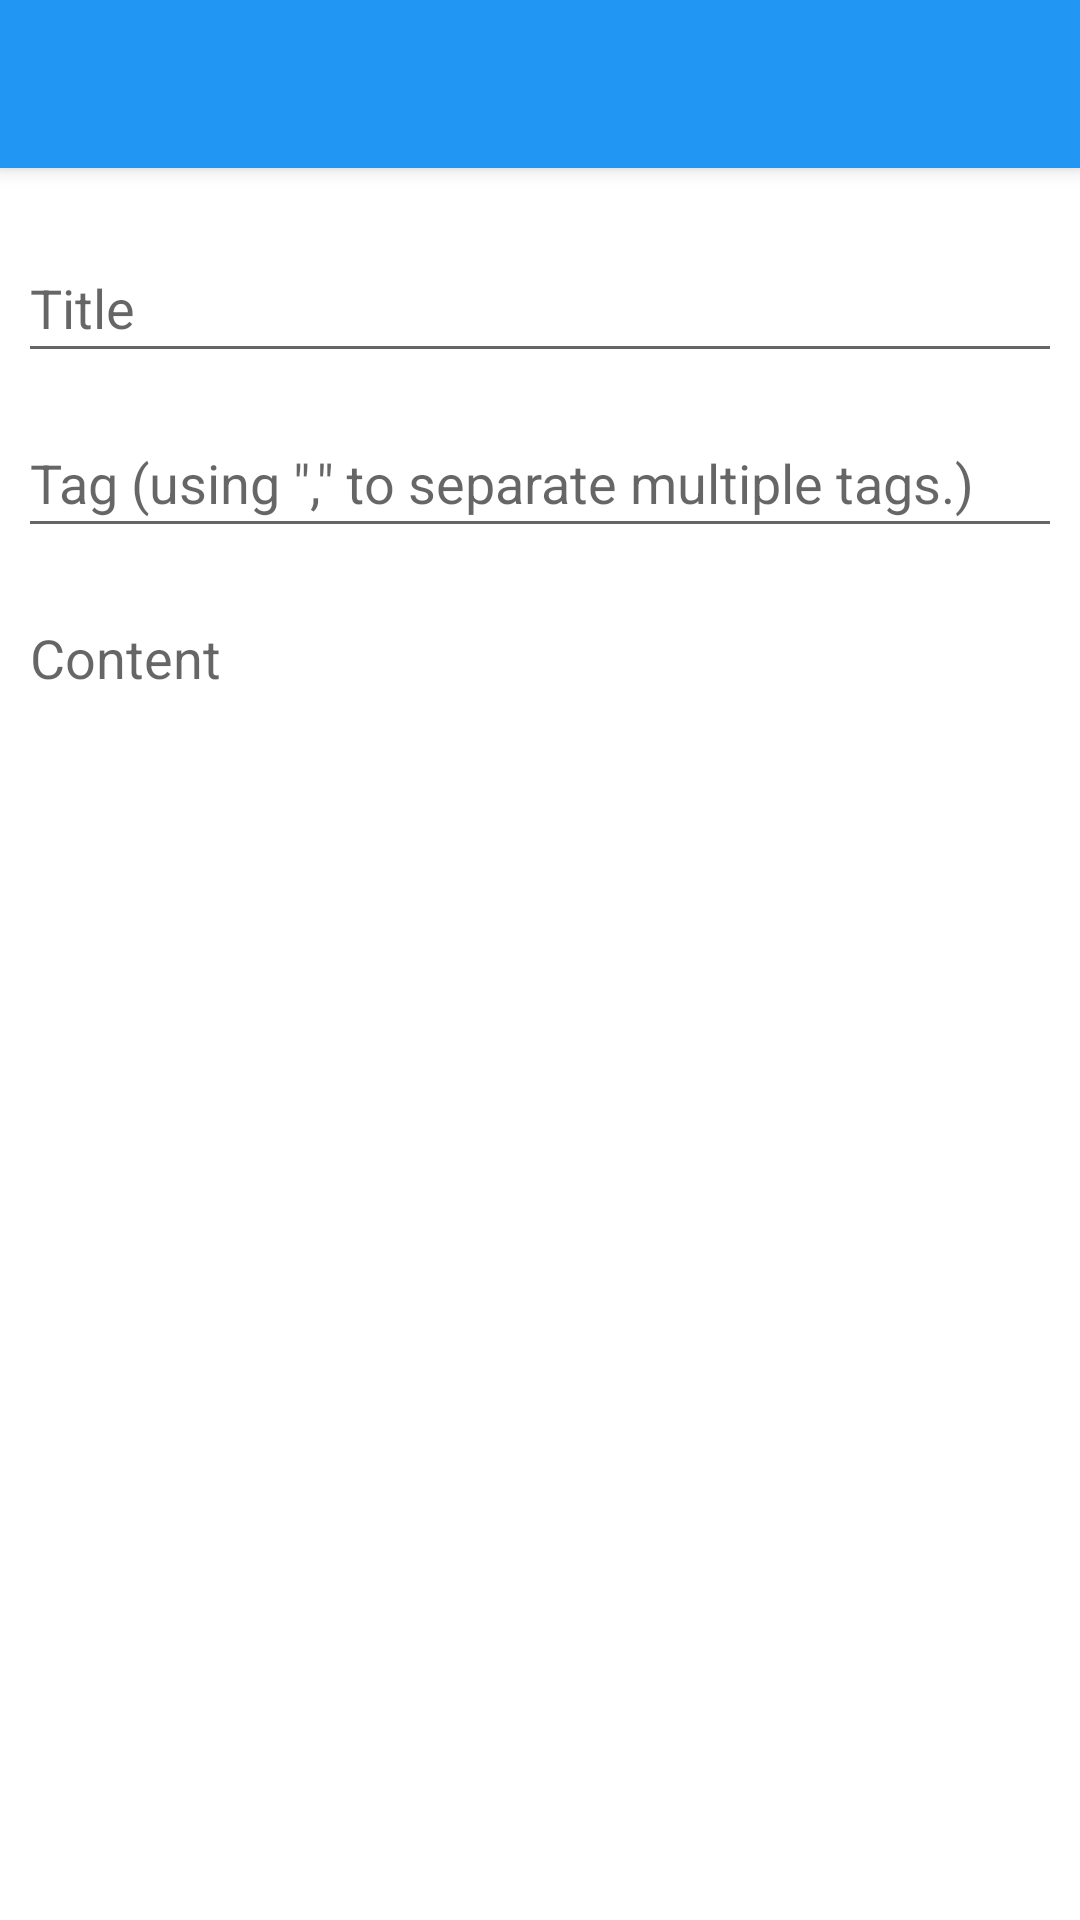

The Android layout XML behind this screen, and the referenced resources:
<!-- AndroidManifest.xml: application theme AppTheme -->
<!-- res/layout/activity_new.xml -->
<?xml version="1.0" encoding="utf-8"?>
<android.support.design.widget.CoordinatorLayout
    xmlns:android="http://schemas.android.com/apk/res/android"
    xmlns:tools="http://schemas.android.com/tools"
    xmlns:app="http://schemas.android.com/apk/res-auto"
    android:layout_width="match_parent"
    android:layout_height="match_parent"
    android:fitsSystemWindows="true"
    tools:context="com.example.carbonforum.NewActivity">
    <android.support.design.widget.AppBarLayout
        android:id="@+id/appbar"
        android:layout_width="match_parent"
        android:layout_height="wrap_content"
        android:theme="@style/AppTheme.AppBarOverlay">
        <android.support.v7.widget.Toolbar android:id="@+id/toolbar"
            android:layout_width="match_parent"
            android:layout_height="?attr/actionBarSize"
            android:background="?attr/colorPrimary"
            app:popupTheme="@style/AppTheme.PopupOverlay"
            app:layout_scrollFlags="scroll|enterAlways"
            android:gravity="end">
            <ImageButton
                android:src="@drawable/ic_send_24dp"
                android:layout_width="48dp"
                android:layout_height="48dp"
                android:layout_gravity="end"
                android:layout_marginRight="8dp"
                android:layout_marginEnd="8dp"
                android:contentDescription="@string/action_send"
                android:background="?selectableItemBackground"
                android:id="@+id/new_button" />
        </android.support.v7.widget.Toolbar>
    </android.support.design.widget.AppBarLayout>
    <android.support.v4.widget.NestedScrollView
        android:id="@+id/new_scroll_view"
        android:layout_width="match_parent"
        android:layout_height="match_parent"
        android:fillViewport="true"
        android:scrollbars="none"
        app:layout_behavior="@string/appbar_scrolling_view_behavior"
        app:behavior_overlapTop="64dp">
        <LinearLayout
            android:id="@+id/new_form"
            android:layout_width="match_parent"
            android:layout_height="wrap_content"
            android:paddingTop="@dimen/activity_vertical_margin"
            android:gravity="center_horizontal"
            android:orientation="vertical"
            tools:context="com.example.carbonforum.NewActivity">
            <android.support.design.widget.TextInputLayout
                android:layout_width="match_parent"
                android:layout_height="wrap_content">
                <EditText android:id="@+id/title"
                    android:layout_width="match_parent"
                    android:layout_height="wrap_content"
                    android:layout_margin="@dimen/margin_text_view"
                    android:hint="@string/new_title"
                    android:gravity="top|start"
                    android:inputType="text"
                    android:singleLine="true" />
            </android.support.design.widget.TextInputLayout>
            <android.support.design.widget.TextInputLayout
                android:layout_width="match_parent"
                android:layout_height="wrap_content">
                <EditText android:id="@+id/tag"
                    android:layout_width="match_parent"
                    android:layout_height="wrap_content"
                    android:layout_margin="@dimen/margin_text_view"
                    android:hint="@string/new_tag"
                    android:gravity="top|start"
                    android:inputType="text"
                    android:singleLine="true" />
            </android.support.design.widget.TextInputLayout>
            <android.support.design.widget.TextInputLayout
                android:layout_width="match_parent"
                android:layout_height="fill_parent">
                <EditText android:id="@+id/content"
                    android:layout_width="match_parent"
                    android:layout_height="fill_parent"
                    android:layout_margin="@dimen/margin_text_view"
                    android:hint="@string/new_content"
                    android:gravity="top|start"
                    android:inputType="textMultiLine"
                    android:singleLine="false" />
            </android.support.design.widget.TextInputLayout>
        </LinearLayout>
    </android.support.v4.widget.NestedScrollView>
</android.support.design.widget.CoordinatorLayout>
<!-- resources referenced by this layout -->
<resources>
  <dimen name="activity_vertical_margin">16dp</dimen>
  <dimen name="margin_text_view">6dp</dimen>
  <string name="action_send">Send</string>
  <string name="new_content">Content</string>
  <string name="new_tag">Tag (using \",\" to separate multiple tags.)</string>
  <string name="new_title">Title</string>
  <style name="AppTheme.AppBarOverlay" parent="ThemeOverlay.AppCompat.Dark.ActionBar" />
  <style name="AppTheme.PopupOverlay" parent="ThemeOverlay.AppCompat.Dark" />
  <style name="AppTheme" parent="AppTheme.Base">
  
      </style>
  <style name="AppTheme.Base" parent="Theme.AppCompat.Light.NoActionBar">
          
          
          
          <item name="colorPrimary">@color/material_blue_500</item>
          <item name="colorPrimaryDark">@color/material_blue_700</item>
          <item name="colorAccent">@color/material_blue_200</item>
          
          <item name="android:textColorPrimary">@color/material_grey_700</item>
          
          <item name="android:windowBackground">@color/material_white_1000</item>
          
          <item name="windowActionModeOverlay">true</item>
          <item name="actionModeBackground">@color/material_blue_500</item>
      </style>
  <color name="material_blue_500">#2196F3</color>
  <color name="material_blue_700">#1976D2</color>
  <color name="material_blue_200">#90CAF9</color>
  <color name="material_grey_700">#616161</color>
  <color name="material_white_1000">#ffffff</color>
</resources>
